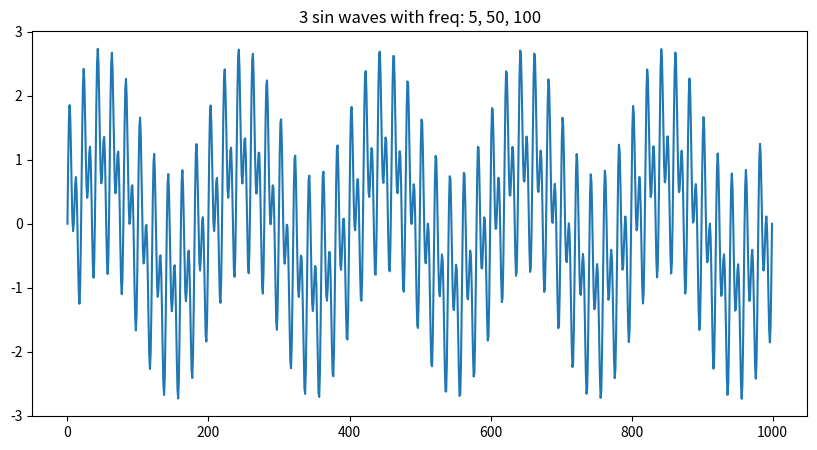
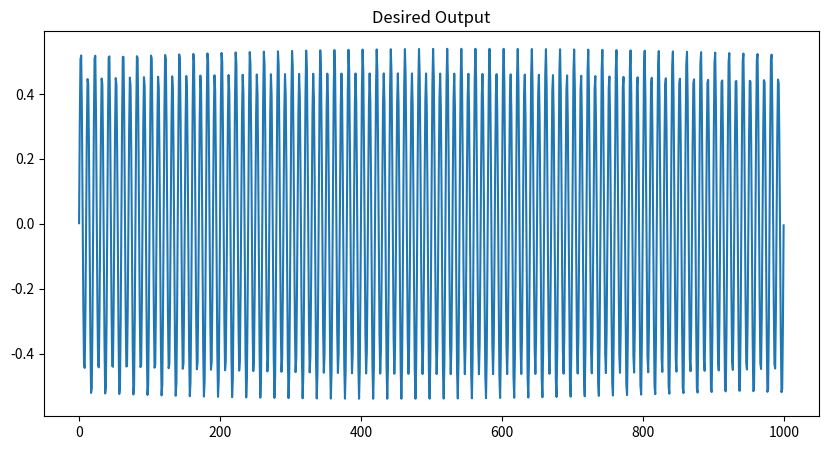

Recreate these plots in Python, in order.
import numpy as np
from scipy import signal
import matplotlib.pyplot as plt

def plot_function(v, title="No Title"):
    plt.figure(figsize=(10,5))
    plt.plot(v)
    plt.title(title)
    plt.show()

def generate_sin_wave(freq_hz, n_pnts=1000):
    return np.sin(np.linspace(0, 1, (n_pnts)) * 2 * np.pi * freq_hz)

sum_of_3_sin = generate_sin_wave(5) + generate_sin_wave(50) + generate_sin_wave(100)

plot_function(sum_of_3_sin, "3 sin waves with freq: 5, 50, 100")

def filter_low_and_high(s, order=2):
    # hamming = signal.hamming(1000)
    # s = np.multiply(hamming, s)
    
    cutoff5 = 5 / (0.5 * 1000)
    cutoff100 = 100 / (0.5 * 1000)
    b1, a1 = signal.butter(order, cutoff5, "lowpass")
    b2, a2 = signal.butter(order, cutoff100, "highpass")
    signal.filtfilt(b1, a1, s)
    return signal.filtfilt(b2, a2, s)
    # @TODO: implement this.


filtered_50_hz_sin = filter_low_and_high(sum_of_3_sin)  
plot_function(filtered_50_hz_sin, "Desired Output")
